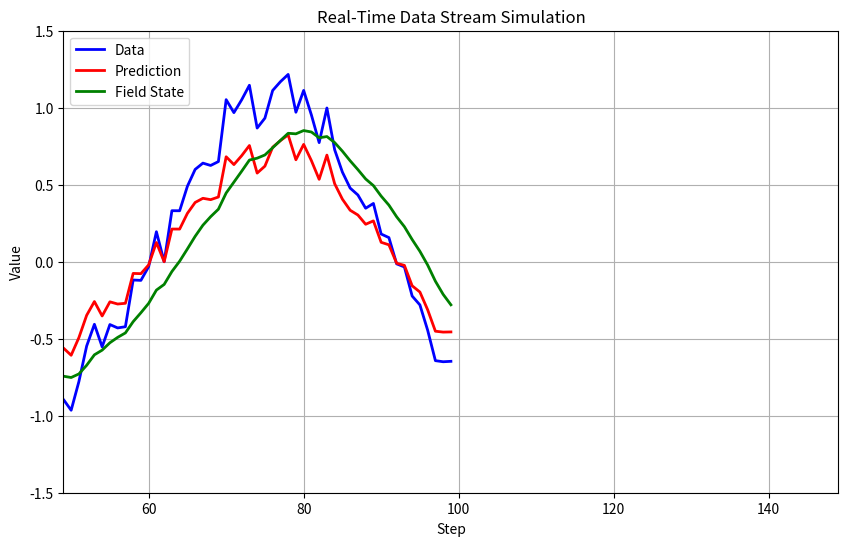

This figure's Python source: (Note: this script raises an exception after producing the figure.)
import numpy as np
import time
import matplotlib.pyplot as plt
from matplotlib.animation import FuncAnimation

class RealTimeDataStream:
    def __init__(self, data_length=100):
        self.data_length = data_length
        self.current_index = 0

    def get_next_data(self):
        # 模擬隨機即時資料（可替換成真實資料串流）
        data = np.sin(0.1 * self.current_index) + np.random.normal(scale=0.1)
        self.current_index += 1
        return data

class SimpleAIModel:
    def __init__(self):
        self.weight = 0.5  # 簡單權重

    def predict(self, x):
        # 簡單線性預測
        return self.weight * x

    def update(self, x, y_true):
        # 簡單梯度下降更新權重
        y_pred = self.predict(x)
        grad = (y_pred - y_true) * x
        lr = 0.01
        self.weight -= lr * grad

class PredictiveField:
    def __init__(self):
        self.field_state = 0.0

    def update_field(self, prediction, data):
        # 利用預測結果與資料更新場的狀態
        self.field_state = 0.8 * self.field_state + 0.2 * (prediction + data) / 2

def main_simulation(steps=100):
    # 初始化模擬物件
    data_stream = RealTimeDataStream()
    model = SimpleAIModel()
    field = PredictiveField()

    # 初始化數據儲存
    data_history = []
    pred_history = []
    field_history = []
    step_history = []

    # 設定圖表
    fig, ax = plt.subplots(figsize=(10, 6))
    fig.set_facecolor('white')  # 白色背景
    ax.set_xlim(0, steps)
    ax.set_ylim(-1.5, 1.5)  # 根據數據範圍設置
    ax.set_xlabel('Step')
    ax.set_ylabel('Value')
    ax.set_title('Real-Time Data Stream Simulation')
    ax.grid(True)

    # 初始化折線
    line_data, = ax.plot([], [], 'b-', label='Data', linewidth=2)
    line_pred, = ax.plot([], [], 'r-', label='Prediction', linewidth=2)
    line_field, = ax.plot([], [], 'g-', label='Field State', linewidth=2)
    ax.legend(loc='upper left')

    def update(frame):
        # 獲取新數據
        data = data_stream.get_next_data()
        prediction = model.predict(data)
        field.update_field(prediction, data)
        model.update(data, data)

        # 儲存歷史數據
        step_history.append(frame)
        data_history.append(data)
        pred_history.append(prediction)
        field_history.append(field.field_state)

        # 更新折線數據
        line_data.set_data(step_history, data_history)
        line_pred.set_data(step_history, pred_history)
        line_field.set_data(step_history, field_history)

        # 動態調整 X 軸範圍
        if frame > steps // 2:
            ax.set_xlim(frame - steps // 2, frame + steps // 2)

        # 輸出當前狀態
        print(f"Step {frame:3d} | Data: {data:.3f} | Prediction: {prediction:.3f} | Field State: {field.field_state:.3f}")

        return line_data, line_pred, line_field

    # 生成動畫
    ani = FuncAnimation(fig, update, frames=steps, interval=100, blit=True)

    # 保存動畫為 MP4（需要 FFmpeg）並顯示
    ani.save('realtime_simulation.mp4', writer='ffmpeg', dpi=100)
    plt.show()

if __name__ == "__main__":
    main_simulation()
